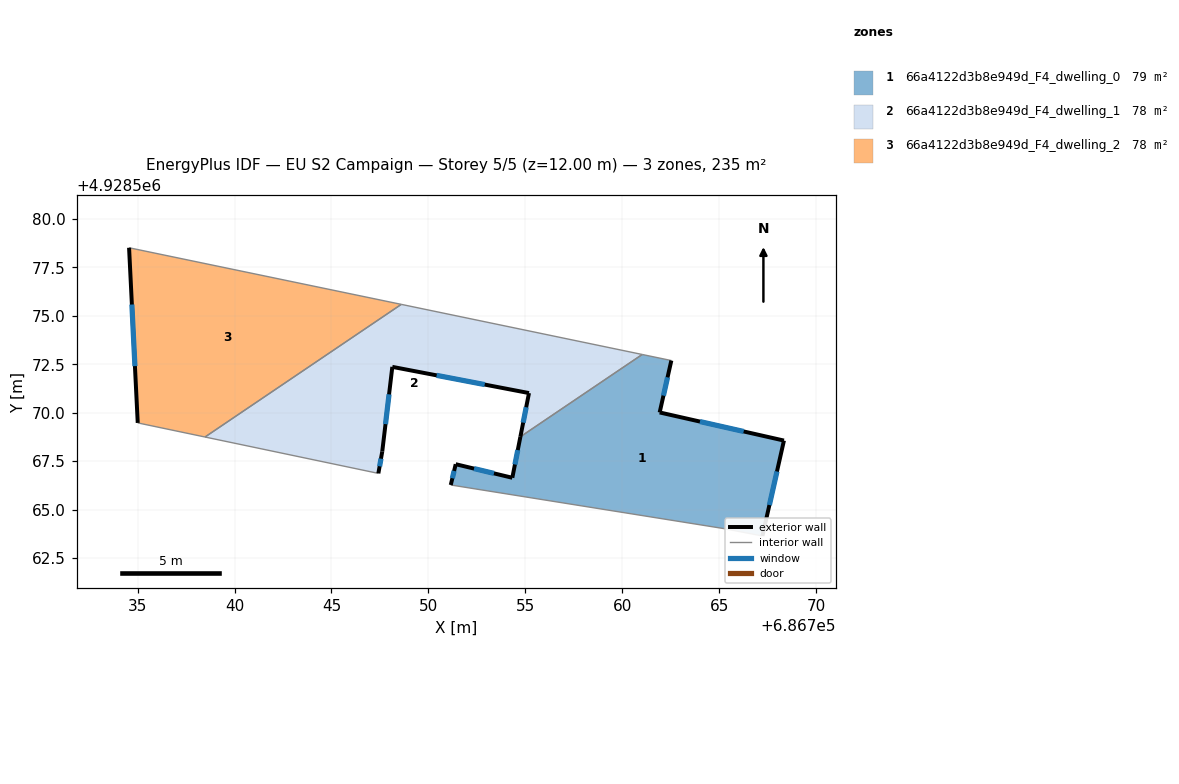
=== STOREY PLAN SPEC (per zone: floor XY polygon, exterior-wall plan segments, windows/doors) ===
zone 1: 66a4122d3b8e949d_F4_dwelling_0  (78.8 m²)
  floor: (686768.34, 4928568.56) (686767.23, 4928563.64) (686765.24, 4928564.02) (686751.15, 4928566.27) (686751.41, 4928567.34) (686754.33, 4928566.64) (686754.74, 4928568.76) (686761.03, 4928573.00) (686762.53, 4928572.69) (686761.93, 4928570.01)
  exterior wall: (686754.33, 4928566.64) – (686751.41, 4928567.34)  [3.0 m]
    window: (686753.38, 4928566.87) – (686752.35, 4928567.12)  [1.1 m²]
  exterior wall: (686754.74, 4928568.76) – (686754.33, 4928566.64)  [2.2 m]
    window: (686754.61, 4928568.07) – (686754.46, 4928567.33)  [0.8 m²]
  exterior wall: (686761.93, 4928570.01) – (686762.53, 4928572.69)  [2.7 m]
    window: (686762.12, 4928570.88) – (686762.33, 4928571.82)  [1.0 m²]
  exterior wall: (686768.34, 4928568.56) – (686761.93, 4928570.01)  [6.6 m]
    window: (686766.26, 4928569.03) – (686764.01, 4928569.54)  [2.4 m²]
  exterior wall: (686767.23, 4928563.64) – (686768.34, 4928568.56)  [5.0 m]
    window: (686767.59, 4928565.24) – (686767.98, 4928566.97)  [1.9 m²]
  exterior wall: (686751.41, 4928567.34) – (686751.15, 4928566.27)  [1.1 m]
    window: (686751.33, 4928567.00) – (686751.24, 4928566.62)  [0.4 m²]
  interior walls: 4
zone 2: 66a4122d3b8e949d_F4_dwelling_1  (77.9 m²)
  floor: (686761.03, 4928573.00) (686754.74, 4928568.76) (686755.19, 4928571.01) (686748.14, 4928572.37) (686747.62, 4928568.00) (686747.42, 4928566.87) (686738.48, 4928568.75) (686748.60, 4928575.59)
  exterior wall: (686755.19, 4928571.01) – (686754.74, 4928568.76)  [2.3 m]
    window: (686755.04, 4928570.28) – (686754.89, 4928569.49)  [0.9 m²]
  exterior wall: (686748.14, 4928572.37) – (686755.19, 4928571.01)  [7.2 m]
    window: (686750.42, 4928571.93) – (686752.90, 4928571.45)  [2.7 m²]
  exterior wall: (686747.62, 4928568.00) – (686748.14, 4928572.37)  [4.4 m]
    window: (686747.79, 4928569.41) – (686747.97, 4928570.95)  [1.6 m²]
  exterior wall: (686747.42, 4928566.87) – (686747.62, 4928568.00)  [1.1 m]
    window: (686747.48, 4928567.24) – (686747.55, 4928567.63)  [0.4 m²]
  interior walls: 4
zone 3: 66a4122d3b8e949d_F4_dwelling_2  (78.3 m²)
  floor: (686748.60, 4928575.59) (686738.48, 4928568.75) (686735.01, 4928569.47) (686734.56, 4928578.51)
  exterior wall: (686734.56, 4928578.51) – (686735.01, 4928569.47)  [9.0 m]
    window: (686734.71, 4928575.58) – (686734.86, 4928572.40)  [3.4 m²]
  interior walls: 3

=== DERIVED (storey summary) ===
Building: EU S2 Campaign
Storey: 5 of 5  (floor level z = 12.00 m)
Storey gross floor area: 235.0 m²
Zones on this storey: 3
  - 66a4122d3b8e949d_F4_dwelling_0: floor 78.8 m²; exterior wall 20.6 m (61.9 m²); 6 window(s) 7.6 m²; WWR 12.4%
  - 66a4122d3b8e949d_F4_dwelling_1: floor 77.9 m²; exterior wall 15.0 m (45.1 m²); 4 window(s) 5.6 m²; WWR 12.4%
  - 66a4122d3b8e949d_F4_dwelling_2: floor 78.3 m²; exterior wall 9.0 m (27.1 m²); 1 window(s) 3.4 m²; WWR 12.4%
Zone adjacency (shared interzone walls):
  - 66a4122d3b8e949d_F4_dwelling_0 ↔ 66a4122d3b8e949d_F4_dwelling_1
  - 66a4122d3b8e949d_F4_dwelling_1 ↔ 66a4122d3b8e949d_F4_dwelling_2